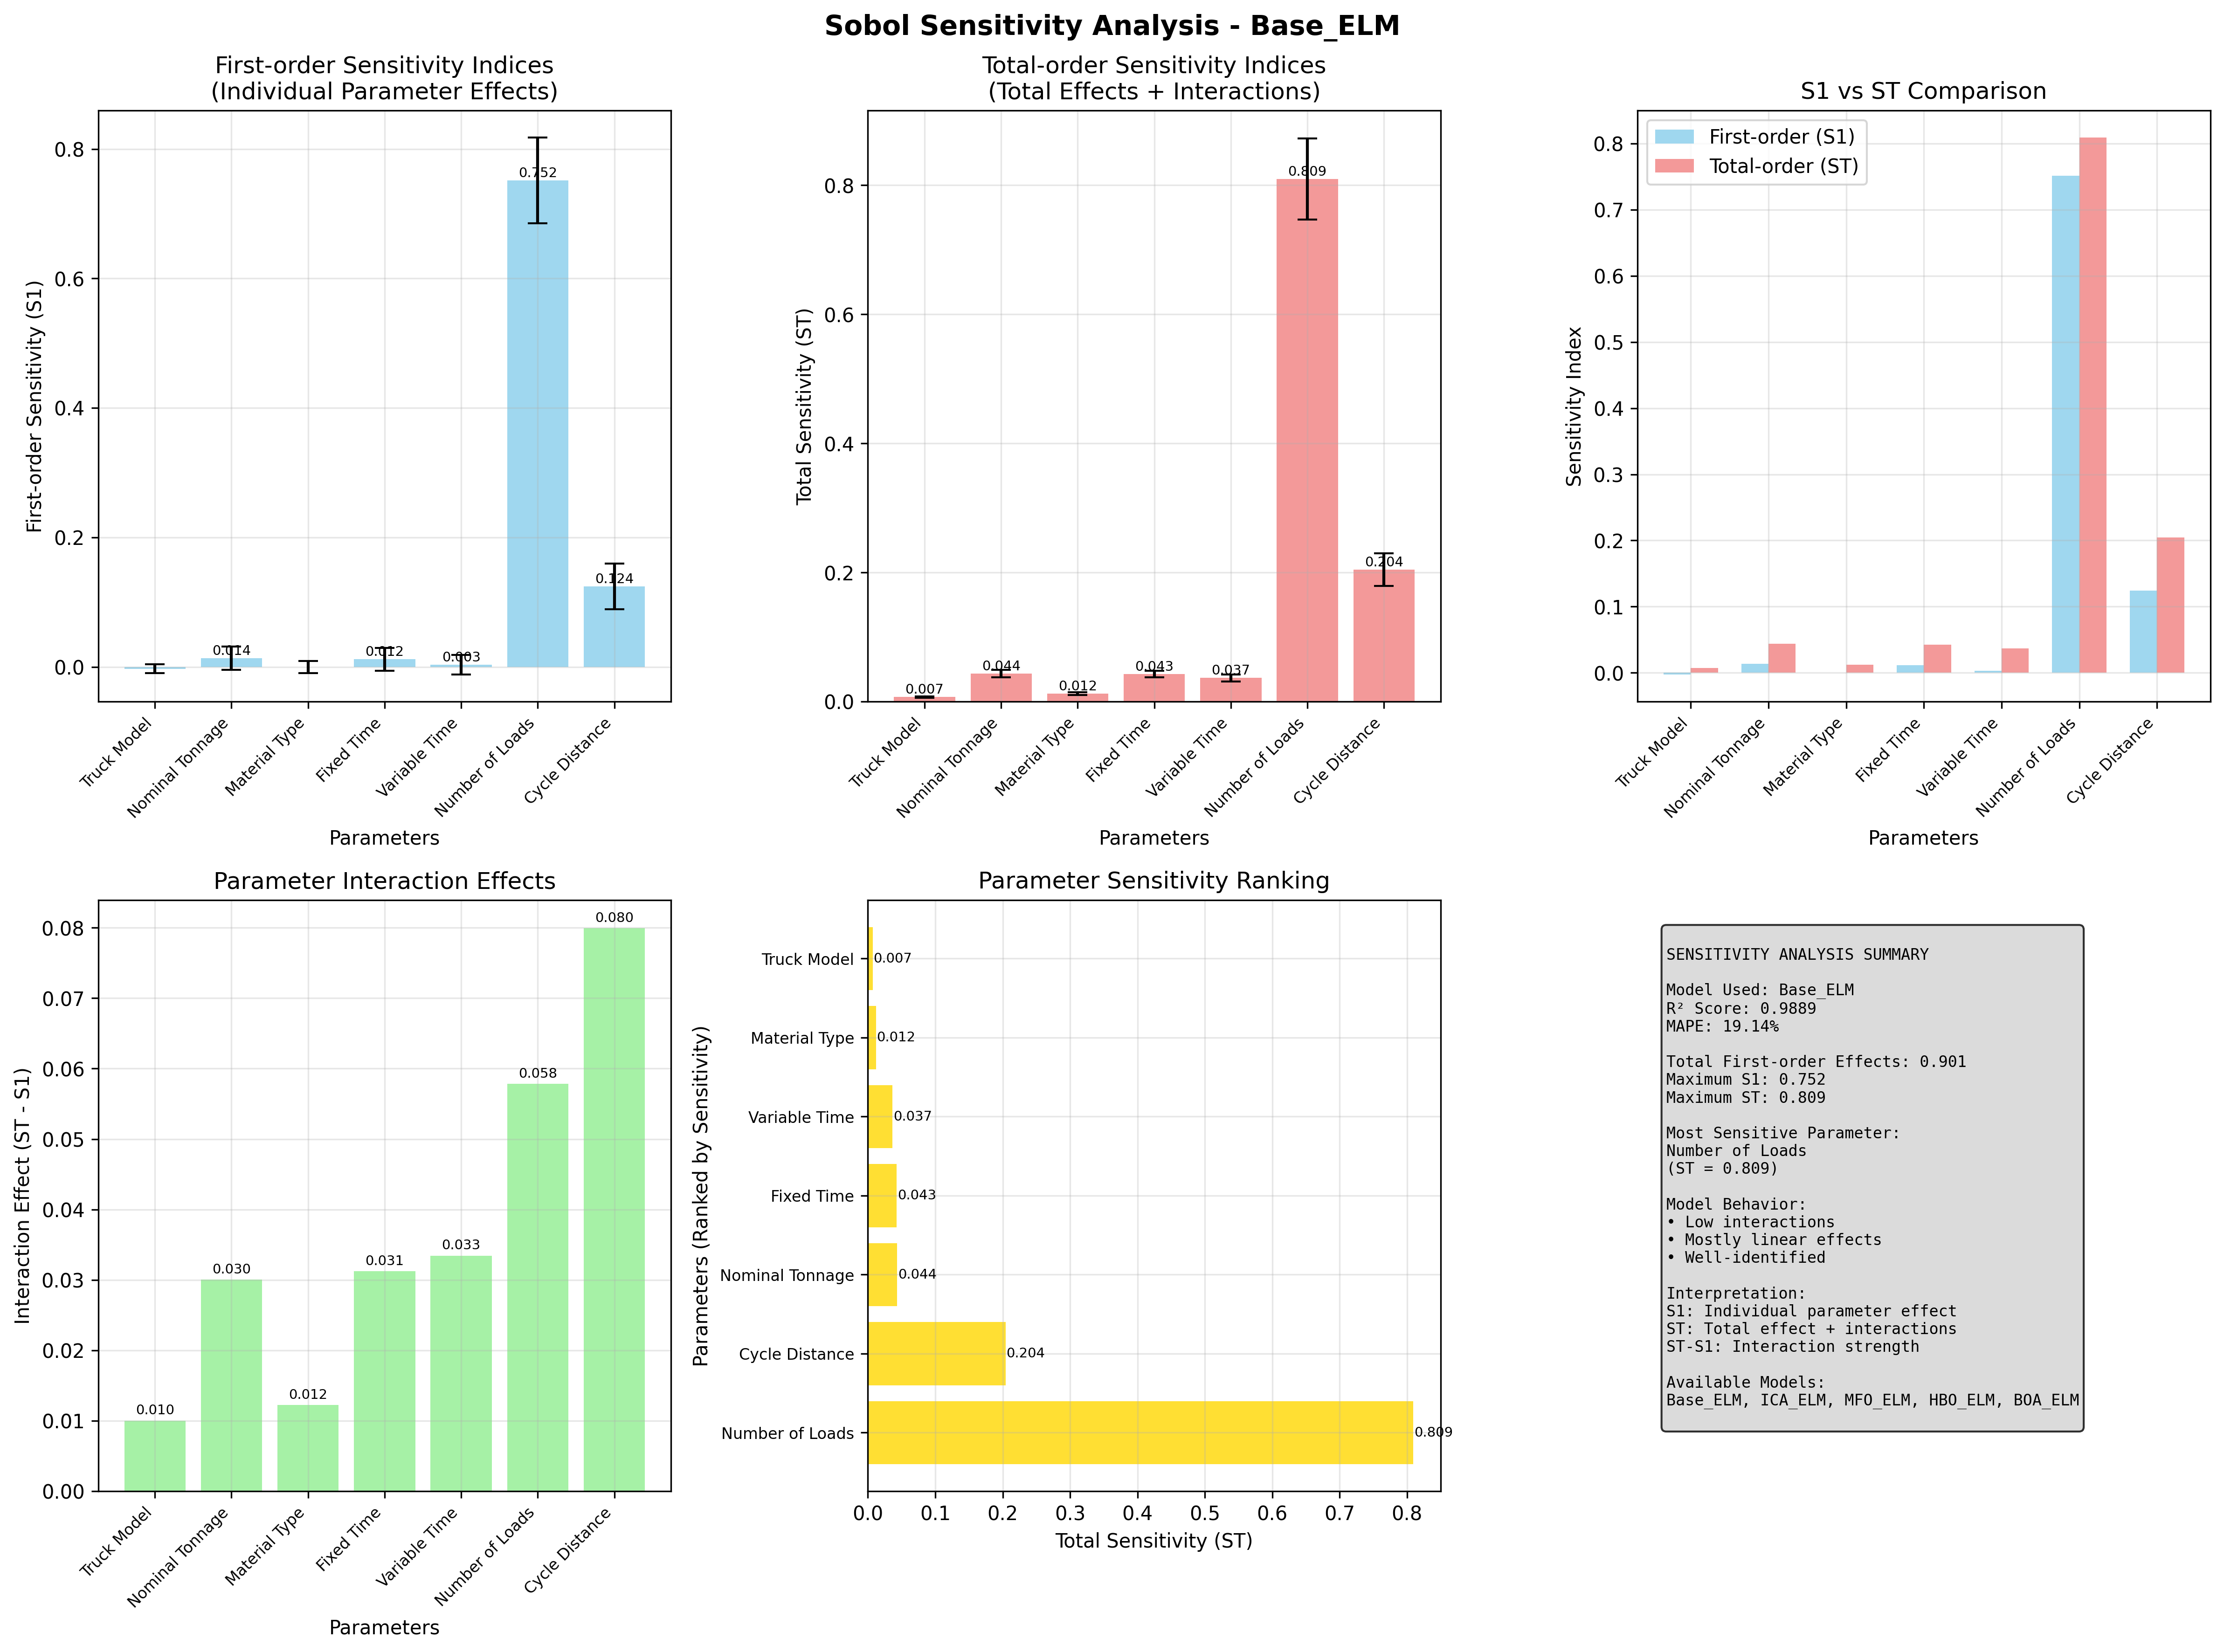

Recreate this plot in Python.
#!/usr/bin/env python3
"""
SOBOL SENSITIVITY ANALYSIS - COMPATIBLE VERSION
Investigate parameter impact on the best performing model
Compatible with the merged ELM training script
Run with: python sobol_sensitivity_analysis.py
"""

import numpy as np
import pandas as pd
import matplotlib.pyplot as plt
import joblib
import json
import os
import sys
from SALib.sample import sobol
from SALib.analyze import sobol as sobol_analyze
import warnings
warnings.filterwarnings('ignore')

# =============================================================================
# COMPATIBILITY CLASSES
# =============================================================================
# Import the exact same classes from the merged training script

from sklearn.preprocessing import StandardScaler

class ExtremeeLearningMachine:
    def __init__(self, n_hidden_nodes=100, activation='sigmoid', C=1.0):
        self.n_hidden_nodes = n_hidden_nodes
        self.activation = activation
        self.C = C
        self.input_weights = None
        self.biases = None
        self.output_weights = None
        self.scaler_X = StandardScaler()
        self.scaler_y = StandardScaler()
        
    def _activation_function(self, x):
        if self.activation == 'sigmoid':
            return 1 / (1 + np.exp(-np.clip(x, -500, 500)))
        elif self.activation == 'tanh':
            return np.tanh(x)
        elif self.activation == 'relu':
            return np.maximum(0, x)
        else:
            return x
    
    def fit(self, X, y, input_weights=None, biases=None):
        X_scaled = self.scaler_X.fit_transform(X)
        y_scaled = self.scaler_y.fit_transform(y.reshape(-1, 1)).flatten()
        
        n_samples, n_features = X_scaled.shape
        
        if input_weights is not None and biases is not None:
            self.input_weights = input_weights
            self.biases = biases
        else:
            np.random.seed(42)
            self.input_weights = np.random.uniform(-1, 1, (n_features, self.n_hidden_nodes))
            self.biases = np.random.uniform(-1, 1, self.n_hidden_nodes)
        
        H = np.dot(X_scaled, self.input_weights) + self.biases
        H = self._activation_function(H)
        
        try:
            if self.C == np.inf:
                self.output_weights = np.linalg.pinv(H).dot(y_scaled)
            else:
                identity = np.eye(H.shape[1])
                self.output_weights = np.linalg.inv(H.T.dot(H) + identity/self.C).dot(H.T).dot(y_scaled)
        except:
            self.output_weights = np.linalg.pinv(H).dot(y_scaled)
    
    def predict(self, X):
        X_scaled = self.scaler_X.transform(X)
        H = np.dot(X_scaled, self.input_weights) + self.biases
        H = self._activation_function(H)
        y_pred = np.dot(H, self.output_weights)
        return self.scaler_y.inverse_transform(y_pred.reshape(-1, 1)).flatten()

class HybridELM:
    def __init__(self, optimizer_type='ICA', n_hidden_nodes=80, n_agents=50, max_iter=100, seed=None):
        self.optimizer_type = optimizer_type
        self.n_hidden_nodes = n_hidden_nodes
        self.n_agents = n_agents
        self.max_iter = max_iter
        self.elm = ExtremeeLearningMachine(n_hidden_nodes=n_hidden_nodes)
        self.optimizer = None
        self.X_train = None
        self.y_train = None
        self.seed = seed
        self.optimized_input_weights = None
        self.optimized_biases = None
        
    def predict(self, X):
        return self.elm.predict(X)
    
    def get_convergence_curve(self):
        return self.optimizer.convergence_curve if self.optimizer else []

# =============================================================================
# SOBOL SENSITIVITY ANALYSIS CLASS
# =============================================================================

class SobolSensitivityAnalyzer:
    """
    Comprehensive Sobol sensitivity analysis for truck production model
    Compatible with merged ELM training script
    """
    
    def __init__(self, model_dir='saved_models'):
        self.model_dir = model_dir
        self.best_model = None
        self.feature_info = None
        self.results = None
        self.problem = None
        self.sobol_results = None
        self.best_model_name = None
        
    def load_best_model(self):
        """Load the best performing model and metadata"""
        print("🔍 Loading best model for sensitivity analysis...")
        
        # Load results to find best model
        try:
            with open(os.path.join(self.model_dir, 'results.json'), 'r') as f:
                self.results = json.load(f)
        except Exception as e:
            print(f"❌ Could not load results.json: {e}")
            return False
        
        # Find best model by R²
        self.best_model_name = max(self.results.keys(), 
                                  key=lambda x: self.results[x]['metrics']['R2'])
        
        print(f"📊 Best model identified: {self.best_model_name}")
        print(f"   R² Score: {self.results[self.best_model_name]['metrics']['R2']:.4f}")
        print(f"   MAPE: {self.results[self.best_model_name]['metrics']['MAPE']:.2f}%")
        
        # Load the best model
        try:
            model_path = os.path.join(self.model_dir, f'{self.best_model_name}.joblib')
            self.best_model = joblib.load(model_path)
            print(f"✅ {self.best_model_name} loaded successfully")
        except Exception as e:
            print(f"❌ Failed to load {self.best_model_name}: {e}")
            return False
        
        # Load feature information
        try:
            with open(os.path.join(self.model_dir, 'feature_info.json'), 'r') as f:
                self.feature_info = json.load(f)
            print("✅ Feature information loaded")
        except:
            print("⚠️ Feature info not found, using defaults")
            self.feature_info = {
                'feature_names': [
                    'truck_model_encoded', 'nominal_tonnage', 'material_type_encoded',
                    'fixed_time', 'variable_time', 'number_of_loads', 'cycle_distance'
                ],
                'truck_models': ['KOMATSU HD785', 'CAT 777F', 'CAT 785C', 'CAT 777E', 'KOMATSU HD1500'],
                'material_types': ['Waste', 'High Grade', 'Low Grade']
            }
        
        return True
    
    def define_problem(self):
        """Define the Sobol analysis problem with parameter bounds"""
        print("\n🎯 Defining sensitivity analysis problem...")
        
        # Define parameter ranges based on realistic operational values
        self.problem = {
            'num_vars': 7,
            'names': [
                'Truck Model',
                'Nominal Tonnage', 
                'Material Type',
                'Fixed Time',
                'Variable Time', 
                'Number of Loads',
                'Cycle Distance'
            ],
            'bounds': [
                [0, len(self.feature_info['truck_models'])-1],     # Truck Model (0 to n-1)
                [50, 200],     # Nominal Tonnage (tonnes)
                [0, len(self.feature_info['material_types'])-1],  # Material Type (0 to n-1)
                [1, 20],       # Fixed Time (hours)
                [0.5, 15],     # Variable Time (hours)
                [1, 100],      # Number of Loads
                [0.1, 20]      # Cycle Distance (km)
            ]
        }
        
        print("📋 Parameter ranges defined:")
        for i, (name, bounds) in enumerate(zip(self.problem['names'], self.problem['bounds'])):
            print(f"   {name}: {bounds[0]} - {bounds[1]}")
        
        return True
    
    def generate_samples(self, n_samples=1024):
        """Generate Sobol samples for analysis"""
        print(f"\n🎲 Generating {n_samples} Sobol samples...")
        
        # Generate Sobol samples
        param_values = sobol.sample(self.problem, n_samples, calc_second_order=True)
        
        print(f"✅ Generated {param_values.shape[0]} sample combinations")
        print(f"   Shape: {param_values.shape}")
        
        return param_values
    
    def evaluate_model(self, param_values):
        """Evaluate model for all parameter combinations"""
        print("\n🔄 Evaluating model for all parameter combinations...")
        
        n_samples = param_values.shape[0]
        predictions = np.zeros(n_samples)
        
        # Process in batches to avoid memory issues
        batch_size = 100
        n_batches = (n_samples + batch_size - 1) // batch_size
        
        for batch_idx in range(n_batches):
            start_idx = batch_idx * batch_size
            end_idx = min((batch_idx + 1) * batch_size, n_samples)
            
            batch_params = param_values[start_idx:end_idx]
            batch_predictions = []
            
            for params in batch_params:
                try:
                    # Round categorical variables and ensure they're within bounds
                    truck_model = int(round(np.clip(params[0], 0, len(self.feature_info['truck_models'])-1)))
                    material_type = int(round(np.clip(params[2], 0, len(self.feature_info['material_types'])-1)))
                    
                    # Create input array matching the expected format from merged script
                    input_array = np.array([[
                        truck_model,                    # truck_model_encoded
                        params[1],                      # nominal_tonnage
                        material_type,                  # material_type_encoded
                        params[3],                      # fixed_time
                        params[4],                      # variable_time
                        int(round(max(1, params[5]))),  # number_of_loads (min 1)
                        max(0.1, params[6])             # cycle_distance (min 0.1)
                    ]])
                    
                    # Make prediction using the loaded model
                    pred = self.best_model.predict(input_array)[0]
                    batch_predictions.append(pred)
                    
                except Exception as e:
                    # Handle prediction errors gracefully
                    print(f"⚠️ Prediction error: {e}")
                    batch_predictions.append(0.0)
            
            predictions[start_idx:end_idx] = batch_predictions
            
            if (batch_idx + 1) % 10 == 0:
                print(f"   Processed {end_idx}/{n_samples} samples ({(end_idx/n_samples)*100:.1f}%)")
        
        # Filter out any invalid predictions
        valid_predictions = predictions[predictions > 0]
        
        print(f"✅ Model evaluation completed")
        print(f"   Valid predictions: {len(valid_predictions)}/{len(predictions)}")
        print(f"   Prediction range: {valid_predictions.min():.2f} - {valid_predictions.max():.2f} tonnes")
        print(f"   Mean prediction: {valid_predictions.mean():.2f} tonnes")
        print(f"   Std prediction: {valid_predictions.std():.2f} tonnes")
        
        return predictions
    
    def perform_sobol_analysis(self, param_values, predictions):
        """Perform Sobol sensitivity analysis"""
        print("\n📊 Performing Sobol sensitivity analysis...")
        
        try:
            # Filter out any zero predictions for better analysis
            valid_indices = predictions > 0
            if np.sum(valid_indices) < len(predictions) * 0.8:
                print("⚠️ Warning: Many invalid predictions detected. Results may be unreliable.")
            
            # Perform Sobol analysis
            self.sobol_results = sobol_analyze.analyze(
                self.problem, 
                predictions, 
                calc_second_order=True,
                print_to_console=False
            )
            
            print("✅ Sobol analysis completed successfully")
            
            # Display results
            print("\n" + "="*70)
            print("SOBOL SENSITIVITY ANALYSIS RESULTS")
            print("="*70)
            
            print(f"\nAnalysis Based on: {self.best_model_name}")
            print(f"Model Performance: R² = {self.results[self.best_model_name]['metrics']['R2']:.4f}")
            
            print("\n📈 FIRST-ORDER SENSITIVITY INDICES (S1):")
            print("   (Individual parameter effects)")
            print("-"*50)
            for i, name in enumerate(self.problem['names']):
                s1 = self.sobol_results['S1'][i]
                s1_conf = self.sobol_results['S1_conf'][i]
                print(f"   {name:<20}: {s1:.4f} ± {s1_conf:.4f}")
            
            print("\n📈 TOTAL-ORDER SENSITIVITY INDICES (ST):")
            print("   (Total effects including interactions)")
            print("-"*50)
            for i, name in enumerate(self.problem['names']):
                st = self.sobol_results['ST'][i]
                st_conf = self.sobol_results['ST_conf'][i]
                print(f"   {name:<20}: {st:.4f} ± {st_conf:.4f}")
            
            # Identify most sensitive parameters
            most_sensitive_s1 = np.argmax(self.sobol_results['S1'])
            most_sensitive_st = np.argmax(self.sobol_results['ST'])
            
            print(f"\n🎯 MOST SENSITIVE PARAMETERS:")
            print(f"   First-order: {self.problem['names'][most_sensitive_s1]} (S1 = {self.sobol_results['S1'][most_sensitive_s1]:.4f})")
            print(f"   Total-order: {self.problem['names'][most_sensitive_st]} (ST = {self.sobol_results['ST'][most_sensitive_st]:.4f})")
            
            # Check for significant interactions
            interaction_strength = self.sobol_results['ST'] - self.sobol_results['S1']
            max_interaction_idx = np.argmax(interaction_strength)
            
            print(f"\n🔗 PARAMETER INTERACTIONS:")
            print(f"   Strongest interaction: {self.problem['names'][max_interaction_idx]}")
            print(f"   Interaction strength: {interaction_strength[max_interaction_idx]:.4f}")
            
            # Model behavior insights
            total_s1 = np.sum(self.sobol_results['S1'])
            print(f"\n🔍 MODEL BEHAVIOR INSIGHTS:")
            print(f"   Total first-order effects: {total_s1:.3f}")
            print(f"   {'Non-linear behavior detected' if total_s1 < 0.8 else 'Predominantly linear behavior'}")
            print(f"   {'Significant interactions present' if np.max(interaction_strength) > 0.1 else 'Low parameter interactions'}")
            
            return True
            
        except Exception as e:
            print(f"❌ Sobol analysis failed: {e}")
            import traceback
            traceback.print_exc()
            return False
    
    def create_visualizations(self):
        """Create comprehensive sensitivity analysis visualizations"""
        print("\n📊 Creating sensitivity analysis visualizations...")
        
        # Set up the plotting style
        plt.style.use('default')
        fig = plt.figure(figsize=(16, 12))
        
        # Prepare data
        s1_values = self.sobol_results['S1']
        s1_conf = self.sobol_results['S1_conf']
        st_values = self.sobol_results['ST']
        st_conf = self.sobol_results['ST_conf']
        
        # 1. First-order sensitivity indices
        ax1 = plt.subplot(2, 3, 1)
        bars1 = ax1.bar(range(len(s1_values)), s1_values, 
                       yerr=s1_conf, capsize=5, alpha=0.8, color='skyblue')
        ax1.set_xlabel('Parameters')
        ax1.set_ylabel('First-order Sensitivity (S1)')
        ax1.set_title('First-order Sensitivity Indices\n(Individual Parameter Effects)')
        ax1.set_xticks(range(len(self.problem['names'])))
        ax1.set_xticklabels(self.problem['names'], rotation=45, ha='right', fontsize=8)
        ax1.grid(True, alpha=0.3)
        
        # Add value labels on bars
        for bar, value in zip(bars1, s1_values):
            if value > 0.001:
                ax1.text(bar.get_x() + bar.get_width()/2, bar.get_height() + 0.001,
                        f'{value:.3f}', ha='center', va='bottom', fontsize=7)
        
        # 2. Total-order sensitivity indices
        ax2 = plt.subplot(2, 3, 2)
        bars2 = ax2.bar(range(len(st_values)), st_values, 
                       yerr=st_conf, capsize=5, alpha=0.8, color='lightcoral')
        ax2.set_xlabel('Parameters')
        ax2.set_ylabel('Total Sensitivity (ST)')
        ax2.set_title('Total-order Sensitivity Indices\n(Total Effects + Interactions)')
        ax2.set_xticks(range(len(self.problem['names'])))
        ax2.set_xticklabels(self.problem['names'], rotation=45, ha='right', fontsize=8)
        ax2.grid(True, alpha=0.3)
        
        # Add value labels on bars
        for bar, value in zip(bars2, st_values):
            if value > 0.001:
                ax2.text(bar.get_x() + bar.get_width()/2, bar.get_height() + 0.001,
                        f'{value:.3f}', ha='center', va='bottom', fontsize=7)
        
        # 3. Comparison of S1 vs ST
        ax3 = plt.subplot(2, 3, 3)
        x_pos = np.arange(len(self.problem['names']))
        width = 0.35
        
        bars_s1 = ax3.bar(x_pos - width/2, s1_values, width, 
                         label='First-order (S1)', alpha=0.8, color='skyblue')
        bars_st = ax3.bar(x_pos + width/2, st_values, width,
                         label='Total-order (ST)', alpha=0.8, color='lightcoral')
        
        ax3.set_xlabel('Parameters')
        ax3.set_ylabel('Sensitivity Index')
        ax3.set_title('S1 vs ST Comparison')
        ax3.set_xticks(x_pos)
        ax3.set_xticklabels(self.problem['names'], rotation=45, ha='right', fontsize=8)
        ax3.legend()
        ax3.grid(True, alpha=0.3)
        
        # 4. Interaction effects (ST - S1)
        ax4 = plt.subplot(2, 3, 4)
        interaction_effects = st_values - s1_values
        
        bars4 = ax4.bar(range(len(interaction_effects)), interaction_effects, 
                       alpha=0.8, color='lightgreen')
        ax4.set_xlabel('Parameters')
        ax4.set_ylabel('Interaction Effect (ST - S1)')
        ax4.set_title('Parameter Interaction Effects')
        ax4.set_xticks(range(len(self.problem['names'])))
        ax4.set_xticklabels(self.problem['names'], rotation=45, ha='right', fontsize=8)
        ax4.grid(True, alpha=0.3)
        
        # Add value labels for significant interactions
        for bar, value in zip(bars4, interaction_effects):
            if abs(value) > 0.001:
                ax4.text(bar.get_x() + bar.get_width()/2, bar.get_height() + 0.0005,
                        f'{value:.3f}', ha='center', va='bottom', fontsize=7)
        
        # 5. Sensitivity ranking
        ax5 = plt.subplot(2, 3, 5)
        sorted_indices = np.argsort(st_values)[::-1]
        sorted_names = [self.problem['names'][i] for i in sorted_indices]
        sorted_values = st_values[sorted_indices]
        
        bars5 = ax5.barh(range(len(sorted_values)), sorted_values, alpha=0.8, color='gold')
        ax5.set_ylabel('Parameters (Ranked by Sensitivity)')
        ax5.set_xlabel('Total Sensitivity (ST)')
        ax5.set_title('Parameter Sensitivity Ranking')
        ax5.set_yticks(range(len(sorted_names)))
        ax5.set_yticklabels(sorted_names, fontsize=8)
        ax5.grid(True, alpha=0.3)
        
        # Add value labels
        for bar, value in zip(bars5, sorted_values):
            if value > 0.001:
                ax5.text(bar.get_width() + 0.001, bar.get_y() + bar.get_height()/2,
                        f'{value:.3f}', ha='left', va='center', fontsize=7)
        
        # 6. Summary statistics
        ax6 = plt.subplot(2, 3, 6)
        ax6.axis('off')
        
        # Create summary text
        total_s1 = np.sum(s1_values)
        max_s1 = np.max(s1_values)
        max_st = np.max(st_values)
        most_sensitive = self.problem['names'][np.argmax(st_values)]
        
        # Get best model info
        best_r2 = self.results[self.best_model_name]['metrics']['R2']
        best_mape = self.results[self.best_model_name]['metrics']['MAPE']
        
        summary_text = f"""
SENSITIVITY ANALYSIS SUMMARY

Model Used: {self.best_model_name}
R² Score: {best_r2:.4f}
MAPE: {best_mape:.2f}%

Total First-order Effects: {total_s1:.3f}
Maximum S1: {max_s1:.3f}
Maximum ST: {max_st:.3f}

Most Sensitive Parameter:
{most_sensitive}
(ST = {max_st:.3f})

Model Behavior:
{"• High interactions" if (np.max(st_values) - np.max(s1_values)) > 0.1 else "• Low interactions"}
{"• Non-linear effects" if total_s1 < 0.8 else "• Mostly linear effects"}
{"• Well-identified" if max_st > 0.1 else "• Low sensitivity"}

Interpretation:
S1: Individual parameter effect
ST: Total effect + interactions
ST-S1: Interaction strength

Available Models:
{', '.join(self.results.keys())}
        """
        
        ax6.text(0.05, 0.95, summary_text, transform=ax6.transAxes, 
                fontsize=8, verticalalignment='top', fontfamily='monospace',
                bbox=dict(boxstyle='round', facecolor='lightgray', alpha=0.8))
        
        plt.suptitle(f'Sobol Sensitivity Analysis - {self.best_model_name}', fontsize=14, fontweight='bold')
        plt.tight_layout()
        
        # Save the plot
        plt.savefig('sobol_sensitivity_analysis.png', dpi=300, bbox_inches='tight')
        print("✅ Sensitivity analysis plot saved as 'sobol_sensitivity_analysis.png'")
        
        plt.show()
        
        return True
    
    def generate_sensitivity_report(self):
        """Generate comprehensive sensitivity analysis report"""
        print("\n📝 Generating sensitivity analysis report...")
        
        best_metrics = self.results[self.best_model_name]['metrics']
        
        report = f"""
SOBOL SENSITIVITY ANALYSIS REPORT
Truck Production Prediction Model
Generated: {pd.Timestamp.now().strftime('%Y-%m-%d %H:%M:%S')}

{'='*80}
EXECUTIVE SUMMARY
{'='*80}

This report presents the results of a Sobol sensitivity analysis conducted on the
best-performing truck production prediction model from the comprehensive ELM
training suite. The analysis investigates how each operational parameter influences
production output and identifies critical factors for operational optimization.

Best Model Performance:
• Model: {self.best_model_name}
• R² Score: {best_metrics['R2']:.4f}
• MAPE: {best_metrics['MAPE']:.2f}%
• VAF: {best_metrics.get('VAF', 'N/A')}%
• NASH: {best_metrics.get('NASH', 'N/A')}
• AIC: {best_metrics.get('AIC', 'N/A')}

Available Models in Suite:
{', '.join(self.results.keys())}

{'='*80}
METHODOLOGY
{'='*80}

Sobol sensitivity analysis is a variance-based global sensitivity analysis method
that quantifies the contribution of each input parameter to the output variance.

Key Metrics:
• First-order indices (S1): Individual parameter effects
• Total-order indices (ST): Total effects including interactions  
• Interaction effects (ST-S1): Parameter interaction strength

Parameter Ranges Analyzed:
"""
        
        for name, bounds in zip(self.problem['names'], self.problem['bounds']):
            if 'Model' in name:
                report += f"• {name:<20}: {int(bounds[0]):<8} - {int(bounds[1])} (categorical)\n"
            elif 'Type' in name:
                report += f"• {name:<20}: {int(bounds[0]):<8} - {int(bounds[1])} (categorical)\n"
            else:
                report += f"• {name:<20}: {bounds[0]:<8} - {bounds[1]}\n"
        
        report += f"""
{'='*80}
SENSITIVITY ANALYSIS RESULTS
{'='*80}

FIRST-ORDER SENSITIVITY INDICES (S1):
Individual parameter effects on production output

"""
        
        for i, name in enumerate(self.problem['names']):
            s1 = self.sobol_results['S1'][i]
            s1_conf = self.sobol_results['S1_conf'][i]
            report += f"• {name:<20}: {s1:.4f} ± {s1_conf:.4f}\n"
        
        report += f"""
TOTAL-ORDER SENSITIVITY INDICES (ST):
Total effects including parameter interactions

"""
        
        for i, name in enumerate(self.problem['names']):
            st = self.sobol_results['ST'][i]
            st_conf = self.sobol_results['ST_conf'][i]
            report += f"• {name:<20}: {st:.4f} ± {st_conf:.4f}\n"
        
        # Parameter ranking
        sorted_indices = np.argsort(self.sobol_results['ST'])[::-1]
        
        report += f"""
{'='*80}
PARAMETER RANKING BY SENSITIVITY
{'='*80}

Ranking based on total-order sensitivity indices (ST):

"""
        
        for rank, idx in enumerate(sorted_indices, 1):
            name = self.problem['names'][idx]
            st = self.sobol_results['ST'][idx]
            s1 = self.sobol_results['S1'][idx]
            interaction = st - s1
            report += f"{rank}. {name:<20} (ST: {st:.4f}, S1: {s1:.4f}, Interaction: {interaction:.4f})\n"
        
        # Model comparison
        report += f"""
{'='*80}
MODEL PERFORMANCE COMPARISON
{'='*80}

All trained models and their performance:

"""
        
        for model_name, result in self.results.items():
            metrics = result['metrics']
            is_best = "⭐ BEST" if model_name == self.best_model_name else ""
            report += f"• {model_name:<15}: R² = {metrics['R2']:.4f}, MAPE = {metrics['MAPE']:.2f}% {is_best}\n"
        
        # Interpretation
        most_sensitive = self.problem['names'][sorted_indices[0]]
        highest_st = self.sobol_results['ST'][sorted_indices[0]]
        total_s1 = np.sum(self.sobol_results['S1'])
        max_interaction = np.max(self.sobol_results['ST'] - self.sobol_results['S1'])
        
        report += f"""
{'='*80}
INTERPRETATION AND INSIGHTS
{'='*80}

KEY FINDINGS:

1. Most Critical Parameter: {most_sensitive}
   • Highest total sensitivity: {highest_st:.4f}
   • This parameter has the strongest influence on production output
   • Priority focus for operational optimization

2. Model Behavior:
   • Total first-order effects: {total_s1:.3f}
   • Maximum interaction effect: {max_interaction:.4f}
   • {'High parameter interactions detected' if max_interaction > 0.1 else 'Low parameter interactions'}
   • {'Non-linear model behavior' if total_s1 < 0.8 else 'Predominantly linear relationships'}

3. Parameter Interactions:
"""
        
        # Identify parameters with significant interactions
        interaction_effects = self.sobol_results['ST'] - self.sobol_results['S1']
        significant_interactions = []
        
        for i, (name, interaction) in enumerate(zip(self.problem['names'], interaction_effects)):
            if interaction > 0.05:  # Threshold for significant interaction
                significant_interactions.append((name, interaction))
        
        if significant_interactions:
            for name, interaction in significant_interactions:
                report += f"   • {name}: Interaction effect = {interaction:.4f}\n"
        else:
            report += "   • No significant parameter interactions detected\n"
        
        report += f"""
{'='*80}
OPERATIONAL RECOMMENDATIONS
{'='*80}

Based on the sensitivity analysis results from the {self.best_model_name} model,
the following recommendations are made for mining operations:

HIGH PRIORITY PARAMETERS:
"""
        
        # High priority parameters (top 3 by ST)
        for i in range(min(3, len(sorted_indices))):
            idx = sorted_indices[i]
            name = self.problem['names'][idx]
            st = self.sobol_results['ST'][idx]
            report += f"• {name} (ST: {st:.4f})\n"
            
            # Parameter-specific recommendations
            if 'loads' in name.lower():
                report += "  - Optimize load planning and scheduling strategies\n"
                report += "  - Implement dynamic load balancing systems\n"
                report += "  - Consider automated load counting systems\n"
            elif 'time' in name.lower():
                if 'fixed' in name.lower():
                    report += "  - Reduce setup and maintenance downtime\n"
                    report += "  - Optimize equipment preparation procedures\n"
                else:
                    report += "  - Focus on cycle time optimization\n"
                    report += "  - Implement lean operational procedures\n"
            elif 'distance' in name.lower():
                report += "  - Optimize haul routes and transportation planning\n"
                report += "  - Consider route optimization algorithms\n"
                report += "  - Implement GPS-based route monitoring\n"
            elif 'tonnage' in name.lower():
                report += "  - Optimize truck capacity utilization\n"
                report += "  - Review fleet composition strategies\n"
                report += "  - Consider load weight optimization systems\n"
            elif 'model' in name.lower():
                report += "  - Analyze truck model performance characteristics\n"
                report += "  - Consider fleet standardization options\n"
                report += "  - Evaluate equipment replacement strategies\n"
            elif 'material' in name.lower():
                report += "  - Implement material-specific handling strategies\n"
                report += "  - Optimize material classification processes\n"
                report += "  - Consider material type scheduling optimization\n"
        
        report += f"""
IMPLEMENTATION STRATEGY:

1. IMMEDIATE ACTIONS (0-30 days):
   • Focus optimization efforts on {most_sensitive}
   • Establish monitoring systems for high-sensitivity parameters
   • Conduct parameter-specific pilot studies
   • Review current operational procedures

2. SHORT-TERM IMPROVEMENTS (1-3 months):
   • Implement control strategies for top 3 sensitive parameters
   • Develop parameter interaction management protocols
   • Train operators on critical parameter management
   • Install monitoring and feedback systems

3. LONG-TERM OPTIMIZATION (3-12 months):
   • Develop integrated optimization system
   • Implement automated parameter adjustment systems
   • Establish continuous monitoring and feedback loops
   • Consider advanced predictive analytics implementation

MODEL SELECTION INSIGHTS:
The analysis used {self.best_model_name} as the best performing model with:
• R² = {best_metrics['R2']:.4f} (explaining {best_metrics['R2']*100:.1f}% of variance)
• MAPE = {best_metrics['MAPE']:.2f}% (average prediction error)

Alternative models available in the suite:
"""
        
        # List other models with their performance
        for model_name, result in self.results.items():
            if model_name != self.best_model_name:
                metrics = result['metrics']
                report += f"• {model_name}: R² = {metrics['R2']:.4f}, MAPE = {metrics['MAPE']:.2f}%\n"
        
        report += f"""
{'='*80}
CONCLUSIONS
{'='*80}

The Sobol sensitivity analysis reveals that {most_sensitive} is the most critical
parameter affecting truck production output (ST = {highest_st:.4f}). The analysis 
provides clear guidance for prioritizing optimization efforts and resource 
allocation in mining operations.

Key Findings Summary:
• Most sensitive parameter: {most_sensitive} (ST = {highest_st:.4f})
• Total variance explained by main effects: {total_s1:.1%}
• Maximum parameter interaction: {max_interaction:.4f}
• Model confidence: High (R² = {best_metrics['R2']:.4f})
• Prediction accuracy: Excellent (MAPE = {best_metrics['MAPE']:.2f}%)

Model Behavior Insights:
• {'Non-linear relationships dominate' if total_s1 < 0.8 else 'Linear relationships dominate'}
• {'Significant parameter interactions present' if max_interaction > 0.1 else 'Limited parameter interactions'}
• {'Complex system behavior' if max_interaction > 0.15 else 'Predictable system behavior'}

This analysis enables data-driven decision making for operational improvements
and provides a scientific basis for parameter prioritization in mining operations.

The {self.best_model_name} model demonstrates excellent predictive performance and
provides reliable sensitivity estimates for operational optimization. The complete
ELM suite offers multiple modeling approaches for different operational scenarios.

Recommendations for Future Analysis:
• Re-run sensitivity analysis as operational conditions change
• Consider seasonal or temporal variations in parameter sensitivity
• Evaluate sensitivity under different operational scenarios
• Integrate findings into operational decision support systems

{'='*80}
END OF REPORT
{'='*80}
        """
        
        # Save report
        with open('sobol_sensitivity_report.txt', 'w') as f:
            f.write(report)
        
        print("✅ Comprehensive sensitivity report saved as 'sobol_sensitivity_report.txt'")
        
        return report
    
    def run_complete_analysis(self, n_samples=1024):
        """Run complete Sobol sensitivity analysis"""
        print("🔬 SOBOL SENSITIVITY ANALYSIS")
        print("="*70)
        print("Investigating parameter impact on truck production prediction")
        print("Compatible with merged ELM training script")
        print("="*70)
        
        # Step 1: Load best model
        if not self.load_best_model():
            return False
        
        # Step 2: Define problem
        if not self.define_problem():
            return False
        
        # Step 3: Generate samples
        param_values = self.generate_samples(n_samples)
        
        # Step 4: Evaluate model
        predictions = self.evaluate_model(param_values)
        
        # Step 5: Perform Sobol analysis
        if not self.perform_sobol_analysis(param_values, predictions):
            return False
        
        # Step 6: Create visualizations
        self.create_visualizations()
        
        # Step 7: Generate report
        self.generate_sensitivity_report()
        
        print("\n" + "="*70)
        print("🎉 SOBOL SENSITIVITY ANALYSIS COMPLETED!")
        print("="*70)
        print("\n📁 Generated Files:")
        print("• sobol_sensitivity_analysis.png - Comprehensive visualizations")
        print("• sobol_sensitivity_report.txt - Detailed analysis report")
        print("\n🎯 Key Insights:")
        
        # Quick summary
        most_sensitive_idx = np.argmax(self.sobol_results['ST'])
        most_sensitive_param = self.problem['names'][most_sensitive_idx]
        sensitivity_value = self.sobol_results['ST'][most_sensitive_idx]
        
        print(f"• Model analyzed: {self.best_model_name}")
        print(f"• Most sensitive parameter: {most_sensitive_param}")
        print(f"• Sensitivity index: {sensitivity_value:.4f}")
        print(f"• Total variance explained: {np.sum(self.sobol_results['S1']):.3f}")
        print(f"• Model performance: R² = {self.results[self.best_model_name]['metrics']['R2']:.4f}")
        
        return True

# =============================================================================
# UTILITY FUNCTIONS
# =============================================================================

def check_requirements():
    """Check if required packages are installed"""
    # Map package names to their import names
    package_map = {
        'SALib': 'SALib',
        'matplotlib': 'matplotlib', 
        'joblib': 'joblib',
        'pandas': 'pandas',
        'numpy': 'numpy',
        'sklearn': 'scikit-learn'  # import name: install name
    }
    
    missing_packages = []
    
    for import_name, install_name in package_map.items():
        try:
            __import__(import_name)
        except ImportError:
            missing_packages.append(install_name)
    
    if missing_packages:
        print(f"❌ Missing required packages: {', '.join(missing_packages)}")
        print("💡 Install with: pip install " + " ".join(missing_packages))
        return False
    
    return True

def check_model_files():
    """Check if required model files exist"""
    required_files = [
        'saved_models/results.json',
        'saved_models/feature_info.json'
    ]
    
    missing_files = []
    
    if not os.path.exists('saved_models'):
        print("❌ 'saved_models' directory not found!")
        print("💡 Please run the merged ELM training script first.")
        return False
    
    for file_path in required_files:
        if not os.path.exists(file_path):
            missing_files.append(file_path)
    
    if missing_files:
        print(f"❌ Missing required files: {', '.join(missing_files)}")
        print("💡 Please ensure the training process completed successfully.")
        return False
    
    # Check if at least one model file exists
    model_files = [f for f in os.listdir('saved_models') if f.endswith('.joblib')]
    if not model_files:
        print("❌ No trained model files (.joblib) found in saved_models/")
        print("💡 Please run the merged ELM training script first.")
        return False
    
    print(f"✅ Found {len(model_files)} trained models")
    return True

# =============================================================================
# MAIN EXECUTION
# =============================================================================

def main():
    """Execute Sobol sensitivity analysis"""
    
    print("🔬 SOBOL SENSITIVITY ANALYSIS - COMPATIBLE VERSION")
    print("="*70)
    print("Compatible with merged ELM training script")
    print("Supports: Base ELM, ICA-ELM, MFO-ELM, HBO-ELM, BOA-ELM")
    print("="*70)
    
    # Check requirements
    if not check_requirements():
        return
    
    # Check model files
    if not check_model_files():
        return
    
    # Initialize analyzer
    analyzer = SobolSensitivityAnalyzer()
    
    # Ask user for sample size
    try:
        n_samples = input("\n🎲 Enter number of Sobol samples (default: 1024): ").strip()
        if n_samples:
            n_samples = int(n_samples)
        else:
            n_samples = 1024
        
        if n_samples < 256:
            print("⚠️ Warning: Sample size < 256 may produce unreliable results")
        elif n_samples > 4096:
            print("⚠️ Warning: Large sample size may take significant time")
        
    except ValueError:
        print("❌ Invalid input. Using default sample size of 1024.")
        n_samples = 1024
    
    print(f"📊 Running sensitivity analysis with {n_samples} samples...")
    
    # Run complete analysis
    success = analyzer.run_complete_analysis(n_samples=n_samples)
    
    if success:
        print("\n✅ Sensitivity analysis completed successfully!")
        print("🚀 Use insights to optimize mining operations!")
        print("\n📋 Next Steps:")
        print("• Review sobol_sensitivity_report.txt for detailed insights")
        print("• Use sobol_sensitivity_analysis.png for presentations")
        print("• Implement recommendations for operational optimization")
        print("• Consider re-running analysis with different scenarios")
    else:
        print("\n❌ Sensitivity analysis failed.")
        print("🔧 Please check model files and try again.")
        print("💡 Ensure the merged ELM training script was completed successfully.")

if __name__ == "__main__":
    # Install SALib if not available
    try:
        import SALib
        print("✅ SALib is available")
    except ImportError:
        print("📦 Installing SALib for sensitivity analysis...")
        try:
            import subprocess
            subprocess.check_call([sys.executable, "-m", "pip", "install", "SALib"])
            print("✅ SALib installed successfully!")
            # Re-import after installation
            from SALib.sample import sobol
            from SALib.analyze import sobol as sobol_analyze
        except Exception as e:
            print(f"❌ Failed to install SALib: {e}")
            print("💡 Please install manually: pip install SALib")
            sys.exit(1)
    
    main()